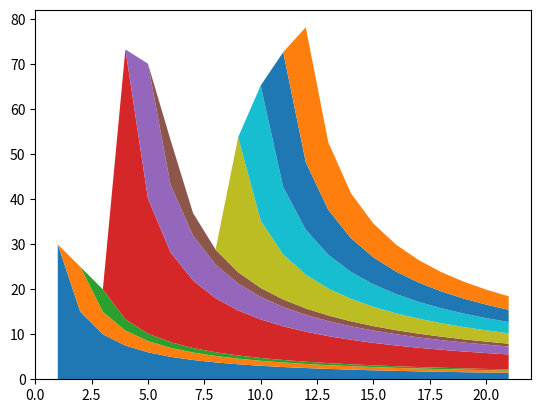

Write the Python code that produced this figure.
import matplotlib.pyplot as plt
import numpy as np

default_snow_amounts = [30, 10, 5, 60, 30, 10, 0, 0, 30, 30, 30, 30]
snow_amounts = default_snow_amounts
start_time = 1
snow_times = np.arange(start_time, len(snow_amounts) + 10)

arguments = np.array(snow_times)
melt_func = 1/(arguments)


def ints_to_hours():
    snow_times = []
    snow_time = timedelta(hours=1)

    for i in range(len(snow_amounts)):
        snow_times.append(str(snow_time))
        snow_time += timedelta(hours=1)

    return snow_times

# как раз формула свертки тупо
def get_snow_amount(pile_number: int, hour: int):  # n-ый час в смысле начинаем с 0го часа
    if hour < pile_number:
        return 0

    snow_amount = 0

    # for rec_pile_number in range(pile_number+1):
    #     snow_amount += snow_amounts[rec_pile_number] * melt_func[hour - rec_pile_number]

    return snow_amounts[pile_number] * melt_func[hour - pile_number]


def get_points_for_nth_snow_pile_plot(n: int):
    if snow_amounts[n] == 0:
        return [0] * len(snow_times)

    points = []
    for t in range(len(snow_times)):
        points.append(get_snow_amount(n, t))  # melt_func[t] * snow_amount)

    return points

pile_plots_points = []
for i in range(len(snow_amounts)):
    pile_plots_points.append(get_points_for_nth_snow_pile_plot(i))

x = snow_times
y = np.vstack(pile_plots_points)

fig, ax = plt.subplots()
ax.stackplot(x, y)
plt.show()

